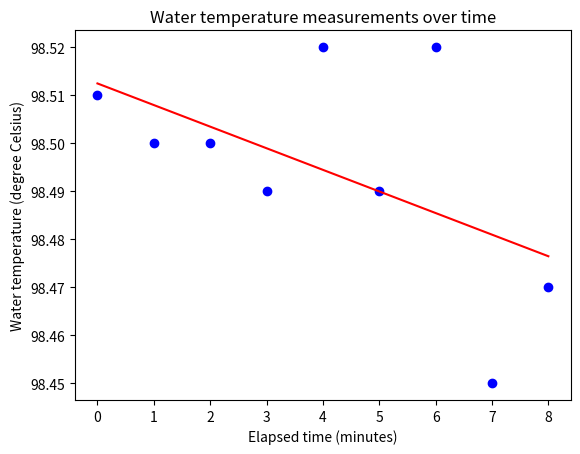

This figure's Python source: (Note: this script raises an exception after producing the figure.)
import numpy as np
import scipy as sc
from scipy import stats
import datetime
from datetime import timedelta
import matplotlib.pyplot as plt
# Array of temperature measurements of water.
temps = np.array([98.51, 98.50, 98.50, 98.49, 98.52, 98.49, 98.52, 98.45, 98.47])
# Array of times corresponding to each temperature measurement
times = [datetime.time(14, x, 16) for x in np.arange(45, 54, 1)]
minutesElapsed = np.arange(0, len(temps), 1)
# Arithmetic mean of the temperature measurements.
meanTemp = round(np.mean(temps), 5)
print("Mean temperature is ", meanTemp)
# Standard deviation of the temperature measurements.
tempsStDev = round(np.std(temps), 5)
print("Standard deviation of temperature measurements is", tempsStDev)
# Individual temperature measurement uncertanties for cases A, B, and C.
ATempUncertainty = 0.000
BTempUncertainty = 0.01
CTempUncertainty = 0.02
# Calculating the overall uncertanty for cases A, B, and C.
def getOverallUnvertanty(caseTempUncertainty, stDev):
    overallUncertainty = np.sqrt(caseTempUncertainty ** 2 + stDev ** 2)
    return round(overallUncertainty, 5)
ovUncertA = getOverallUnvertanty(ATempUncertainty, tempsStDev)
ovUncertB = getOverallUnvertanty(BTempUncertainty, tempsStDev)
ovUncertC = getOverallUnvertanty(CTempUncertainty, tempsStDev)
print("The overall uncertainty for cases A, B, and C are", ovUncertA, ovUncertB, ovUncertC)
# Create a line of best fit of the temperature measurements over time
slope, intercept, r_value, p_value, std_err = stats.linregress(minutesElapsed, temps)
lineOfBestFit = np.poly1d([slope, intercept])
print("The slope of the line of best fit is", round(slope, 5))
print("The y-intercept of the line of best fit is", round(intercept, 5))
# Plot temperature measurements over minutes elapsed
plt.scatter(minutesElapsed, temps, color="Blue", label="Temperature Measurements")
plt.plot(minutesElapsed, lineOfBestFit(minutesElapsed), color="Red", label="Line of Best Fit")
plt.title("Water temperature measurements over time")
plt.xlabel("Elapsed time (minutes)")
plt.ylabel("Water temperature (degree Celsius)")
plt.show()
# Calculate common uncertainty
def getCommonUncertainty (array, slope, intercept): 
    commonUncertainty = np.sqrt(\
        (1 / (len(array) - 2)) * np.sum(\
            temps[x] - slope * minutesElapsed[x] - intercept) ** 2 for x in  np.arange(1, len(temps)))
    return commonUncertainty
commonUncertainty = getCommonUncertainty(temps, slope, intercept)
print("The common uncertainty of the temperature measurements is", commonUncertainty)
